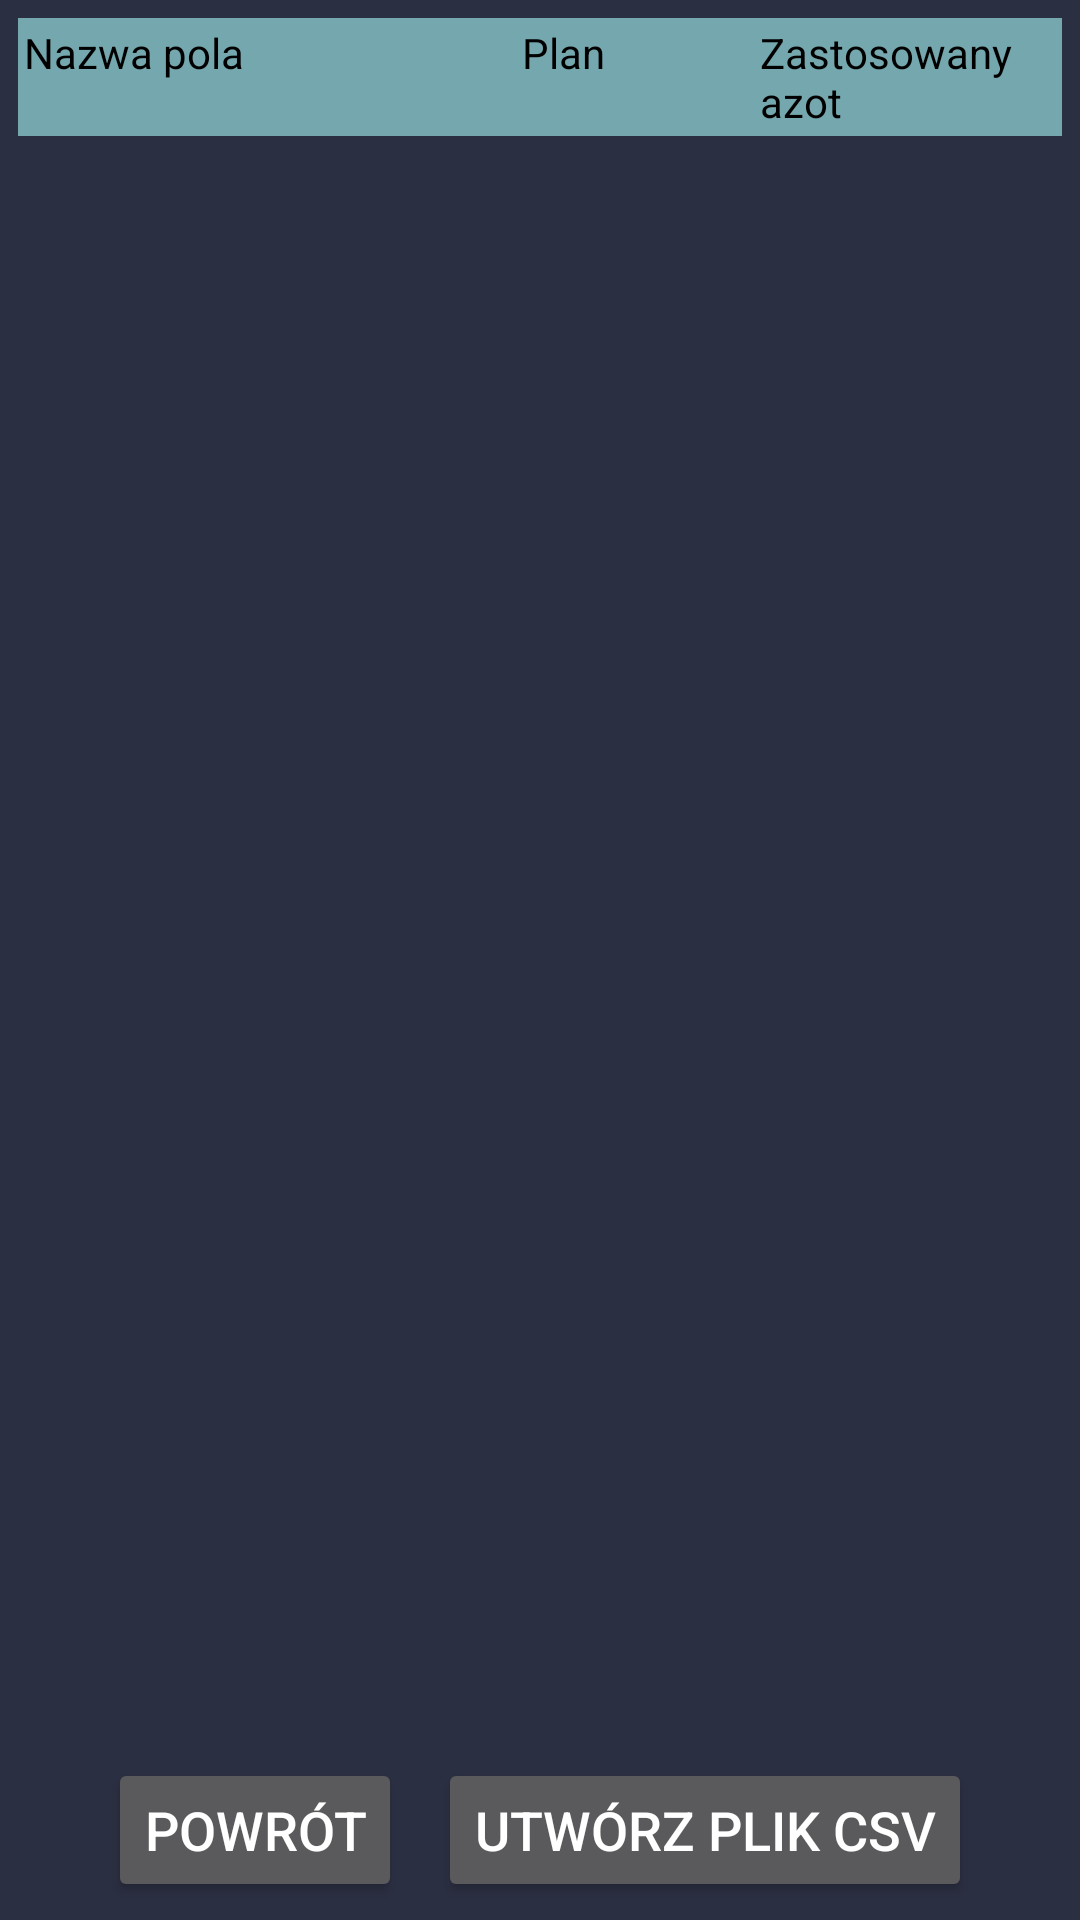

Reconstruct the res/layout file that produces this screen, plus the resources it refers to.
<!-- AndroidManifest.xml: application theme Theme.AppCompat -->
<!-- res/layout/szacowanie_gleby_aktywnosc.xml -->
<?xml version="1.0" encoding="utf-8"?>
<LinearLayout xmlns:android="http://schemas.android.com/apk/res/android"
    xmlns:app="http://schemas.android.com/apk/res-auto"
    xmlns:tools="http://schemas.android.com/tools"
    android:layout_width="match_parent"
    android:layout_height="match_parent"
    android:background="#2B2F42"
    android:orientation="vertical"


    tools:context=".SzacowanieGlebyAktywnosc">

    <LinearLayout
        android:layout_width="match_parent"
        android:layout_height="wrap_content"
        android:layout_margin="6dp"
        android:background="#00000000"
        android:orientation="vertical">

        <TableLayout
            android:layout_width="match_parent"
            android:layout_height="match_parent"
            android:layout_weight="1"
            android:background="#74A7AE">

            <TableRow
                android:layout_width="match_parent"
                android:layout_height="match_parent"
                android:layout_margin="1dp">

                <TextView
                    android:id="@+id/textView20"
                    android:layout_width="wrap_content"
                    android:layout_height="wrap_content"
                    android:layout_margin="1dp"
                    android:layout_marginLeft="15dp"
                    android:layout_marginEnd="20dp"
                    android:layout_marginRight="15dp"
                    android:layout_weight="1"
                    android:ems="7"
                    android:text="@string/nazwa"
                    android:textColor="@android:color/black" />

                <TextView
                    android:id="@+id/textView22"
                    android:layout_width="wrap_content"
                    android:layout_height="wrap_content"
                    android:layout_margin="1dp"
                    android:layout_marginLeft="15dp"
                    android:layout_marginEnd="20dp"
                    android:layout_marginRight="15dp"
                    android:layout_weight="1"
                    android:text="Plan"
                    android:textColor="@android:color/black" />

                <TextView
                    android:id="@+id/textView24"
                    android:layout_width="wrap_content"
                    android:layout_height="wrap_content"
                    android:layout_margin="1dp"
                    android:layout_marginLeft="15dp"
                    android:layout_marginEnd="20dp"
                    android:layout_marginRight="15dp"
                    android:layout_weight="1"
                    android:ems="3"
                    android:text="Zastosowany azot"
                    android:textColor="@android:color/black" />

            </TableRow>

        </TableLayout>

    </LinearLayout>

    <ListView
        android:id="@+id/listviewAzot"
        android:layout_width="match_parent"
        android:layout_height="0dp"
        android:layout_margin="6dp"
        android:layout_weight="1"
        android:background="#00000000">

    </ListView>

    <LinearLayout
        android:layout_width="wrap_content"
        android:layout_height="wrap_content"
        android:layout_gravity="center_horizontal"
        android:background="#00000000"
        android:orientation="horizontal">

        <Button
            android:id="@+id/btnWroc"
            android:layout_width="wrap_content"
            android:layout_height="wrap_content"

            android:layout_margin="6dp"
            android:layout_weight="1"
            android:text="Powrót"
            android:textSize="18sp" />

        <Button
            android:id="@+id/btnCsvPlanAzot"
            android:layout_width="wrap_content"
            android:layout_height="wrap_content"
            android:layout_margin="6dp"
            android:layout_weight="1"
            android:text="@string/csv"
            android:textSize="18sp" />
    </LinearLayout>

</LinearLayout>
<!-- resources referenced by this layout -->
<resources>
  <string name="csv">Utwórz plik CSV</string>
  <string name="nazwa">Nazwa pola</string>
</resources>
